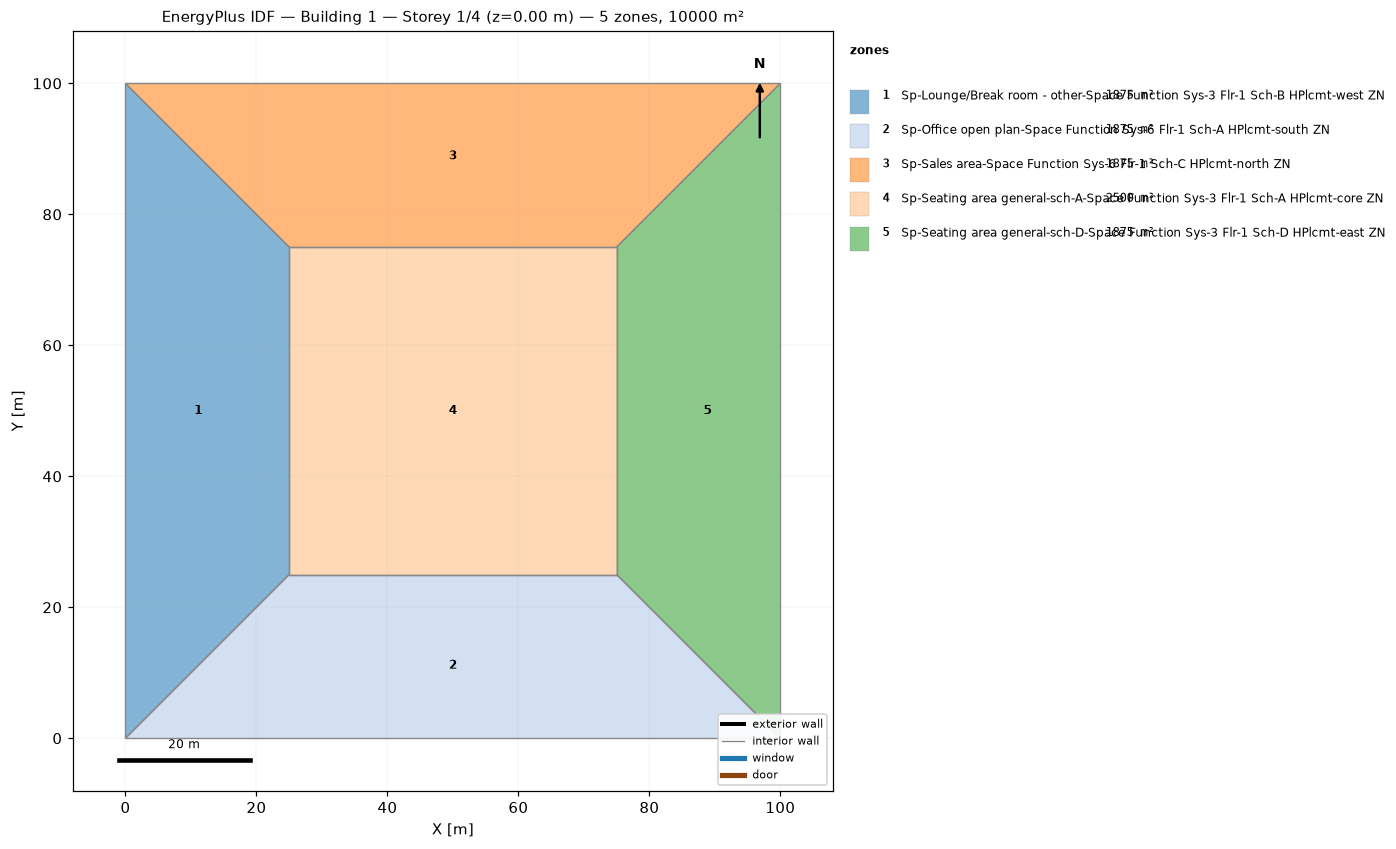
=== STOREY PLAN SPEC (per zone: floor XY polygon, exterior-wall plan segments, windows/doors) ===
zone 1: Sp-Lounge/Break room - other-Space Function Sys-3 Flr-1 Sch-B HPlcmt-west ZN  (1875.0 m²)
  floor: (0.00, 0.00) (0.00, 100.00) (25.00, 75.00) (25.00, 25.00)
  interior walls: 4
zone 2: Sp-Office open plan-Space Function Sys-6 Flr-1 Sch-A HPlcmt-south ZN  (1875.0 m²)
  floor: (100.00, 0.00) (0.00, 0.00) (25.00, 25.00) (75.00, 25.00)
  interior walls: 4
zone 3: Sp-Sales area-Space Function Sys-6 Flr-1 Sch-C HPlcmt-north ZN  (1875.0 m²)
  floor: (0.00, 100.00) (100.00, 100.00) (75.00, 75.00) (25.00, 75.00)
  interior walls: 4
zone 4: Sp-Seating area general-sch-A-Space Function Sys-3 Flr-1 Sch-A HPlcmt-core ZN  (2500.0 m²)
  floor: (25.00, 25.00) (25.00, 75.00) (75.00, 75.00) (75.00, 25.00)
  interior walls: 4
zone 5: Sp-Seating area general-sch-D-Space Function Sys-3 Flr-1 Sch-D HPlcmt-east ZN  (1875.0 m²)
  floor: (100.00, 100.00) (100.00, 0.00) (75.00, 25.00) (75.00, 75.00)
  interior walls: 4

=== DERIVED (storey summary) ===
Building: Building 1
Storey: 1 of 4  (floor level z = 0.00 m)
Storey gross floor area: 10000.0 m²
Zones on this storey: 5
  - Sp-Lounge/Break room - other-Space Function Sys-3 Flr-1 Sch-B HPlcmt-west ZN: floor 1875.0 m²
  - Sp-Office open plan-Space Function Sys-6 Flr-1 Sch-A HPlcmt-south ZN: floor 1875.0 m²
  - Sp-Sales area-Space Function Sys-6 Flr-1 Sch-C HPlcmt-north ZN: floor 1875.0 m²
  - Sp-Seating area general-sch-A-Space Function Sys-3 Flr-1 Sch-A HPlcmt-core ZN: floor 2500.0 m²
  - Sp-Seating area general-sch-D-Space Function Sys-3 Flr-1 Sch-D HPlcmt-east ZN: floor 1875.0 m²
Zone adjacency (shared interzone walls):
  - Sp-Lounge/Break room - other-Space Function Sys-3 Flr-1 Sch-B HPlcmt-west ZN ↔ Sp-Office open plan-Space Function Sys-6 Flr-1 Sch-A HPlcmt-south ZN
  - Sp-Lounge/Break room - other-Space Function Sys-3 Flr-1 Sch-B HPlcmt-west ZN ↔ Sp-Sales area-Space Function Sys-6 Flr-1 Sch-C HPlcmt-north ZN
  - Sp-Lounge/Break room - other-Space Function Sys-3 Flr-1 Sch-B HPlcmt-west ZN ↔ Sp-Seating area general-sch-A-Space Function Sys-3 Flr-1 Sch-A HPlcmt-core ZN
  - Sp-Office open plan-Space Function Sys-6 Flr-1 Sch-A HPlcmt-south ZN ↔ Sp-Seating area general-sch-A-Space Function Sys-3 Flr-1 Sch-A HPlcmt-core ZN
  - Sp-Office open plan-Space Function Sys-6 Flr-1 Sch-A HPlcmt-south ZN ↔ Sp-Seating area general-sch-D-Space Function Sys-3 Flr-1 Sch-D HPlcmt-east ZN
  - Sp-Sales area-Space Function Sys-6 Flr-1 Sch-C HPlcmt-north ZN ↔ Sp-Seating area general-sch-A-Space Function Sys-3 Flr-1 Sch-A HPlcmt-core ZN
  - Sp-Sales area-Space Function Sys-6 Flr-1 Sch-C HPlcmt-north ZN ↔ Sp-Seating area general-sch-D-Space Function Sys-3 Flr-1 Sch-D HPlcmt-east ZN
  - Sp-Seating area general-sch-A-Space Function Sys-3 Flr-1 Sch-A HPlcmt-core ZN ↔ Sp-Seating area general-sch-D-Space Function Sys-3 Flr-1 Sch-D HPlcmt-east ZN